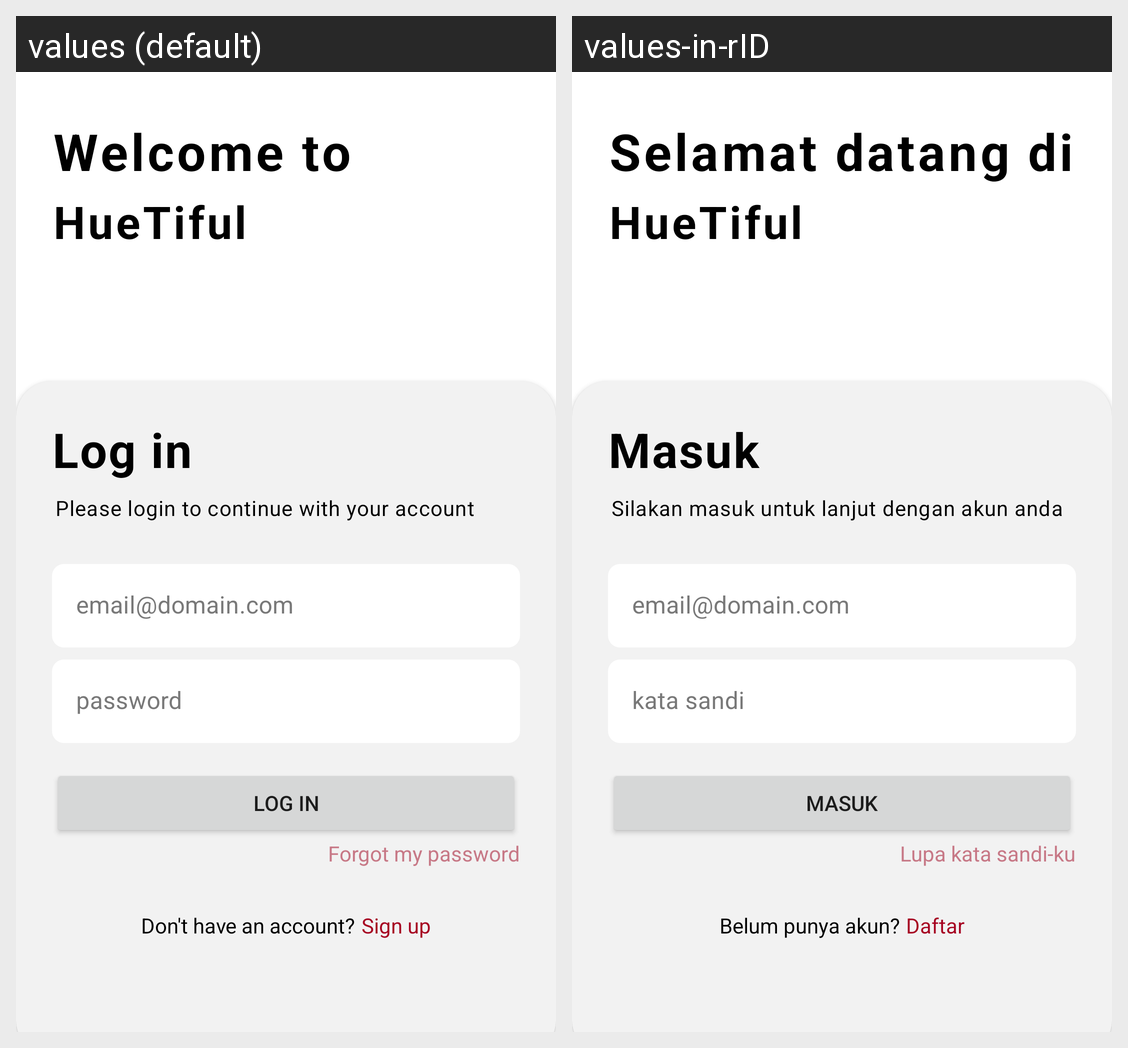

The same Android screen rendered under two of its app's locales, left to right. List the strings drawn on it with the default value and each locale's translation.
Android screen res/layout/activity_login.xml rendered under 2 locales, left to right: values (default), values-in-rID. Device: Nexus 5 (rendered at 1080×1920; each locale shown at half size, 540×960, under a caption strip naming it); theme Theme.HueTiful.
Strings drawn on this screen, with the default value and each locale's value (text and hints the layout hard-codes, and strings that could not be matched under every locale, appear in the picture but are not listed):

login
  values: Log in
  values-in-rID: Masuk

email
  values: email@domain.com
  values-in-rID: email@domain.com

password
  values: password
  values-in-rID: kata sandi

forgot_password
  values: Forgot my password
  values-in-rID: Lupa kata sandi-ku

welcome_title
  values: Welcome to
  values-in-rID: Selamat datang di

app_name
  values: HueTiful
  values-in-rID: HueTiful
